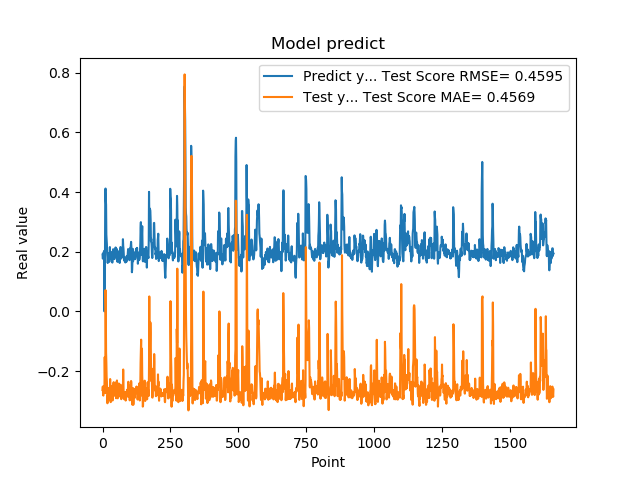

Values plotted in this chart, from the file beside it:
1.905867606399999914e-01, -2.633899964193013310e-01
1.769561022520000082e-01, -2.517582330109055522e-01
1.810430586339999981e-01, -2.800008134723697140e-01
1.955727785830000398e-01, -2.822236065830675544e-01
1.954265981910000005e-01, -2.539002909724867307e-01
2.004670947789999880e-01, -2.516889132744219437e-01
2.029463946819999587e-01, -2.530884951307270647e-01
0.000000000000000000e+00, -2.508266037533125603e-01
1.862521618600000151e-01, -1.532442453205188349e-01
1.862153261900000301e-01, -2.046903500051292235e-01
4.038094580169999670e-01, -2.739196613393202195e-01
4.118085205549999461e-01, 7.120200954943968485e-02
3.743042349819999948e-01, 1.188678934731868427e-02
3.571429848669999685e-01, -1.383416252177703254e-01
2.572054266930000055e-01, -1.692268323008975506e-01
2.409307956699999753e-01, -2.182981179507149927e-01
2.253161966800000249e-01, -2.353493300945505851e-01
1.935185044999999937e-01, -2.800929713226799622e-01
1.787700653079999924e-01, -3.079477604046841344e-01
1.622045934200000150e-01, -2.841076944439941410e-01
1.761920750140000269e-01, -2.789481626445533546e-01
1.883655935530000325e-01, -2.692980591165879400e-01
1.861467957499999548e-01, -2.580377329460282199e-01
1.954913884399999968e-01, -2.670590320106818738e-01
1.954011768099999935e-01, -2.596758631598221068e-01
1.660518944260000185e-01, -2.562368546324294560e-01
1.907722949980000249e-01, -2.952457732694449555e-01
2.156041562559999625e-01, -2.731862714386406044e-01
1.898660957809999716e-01, -2.266953669925425852e-01
1.770474612709999895e-01, -2.765038481353317423e-01
2.001174986360000074e-01, -3.041682516622450372e-01
1.948629021640000125e-01, -2.498216797846924131e-01
1.922753006219999894e-01, -2.498035637675360687e-01
1.779100298880000042e-01, -2.678592828088088851e-01
1.810636967419999854e-01, -2.771580723940589297e-01
1.680064052340000114e-01, -2.735012949166203966e-01
1.635809391740000174e-01, -2.934370757477605673e-01
1.706920862200000111e-01, -2.985963066196381521e-01
1.916799396280000345e-01, -2.725848957787707083e-01
2.085516005749999957e-01, -2.642628099914277051e-01
2.058236002919999752e-01, -2.410383073339716076e-01
1.828240007160000513e-01, -2.371839156296762507e-01
1.857409924269999846e-01, -2.719347585803705836e-01
1.775099337099999841e-01, -2.736413657441427172e-01
1.752161234619999952e-01, -2.825807776614873146e-01
1.971126049759999999e-01, -2.825405668901391776e-01
1.845117062330000057e-01, -2.662967126481571301e-01
1.984785944219999987e-01, -2.785197304151834086e-01
2.143009155989999692e-01, -2.588272755634569156e-01
1.841159015890000139e-01, -2.382325597569192044e-01
2.104043960570000094e-01, -2.910992668156038854e-01
2.032361328599999739e-01, -2.682641775658833327e-01
2.088565975429999833e-01, -2.397895735699622222e-01
1.960448026660000231e-01, -2.314774444599436154e-01
1.900728046889999523e-01, -2.712502434479618918e-01
1.658952832220000062e-01, -2.878616289847431564e-01
1.872539073229999851e-01, -2.912945611230361442e-01
1.852532625200000171e-01, -2.788665057126792912e-01
1.799222826959999966e-01, -2.858289680952371681e-01
2.012764066460000223e-01, -2.790716883433631001e-01
1.978618204589999985e-01, -2.416922953721063194e-01
... 1,599 more rows
